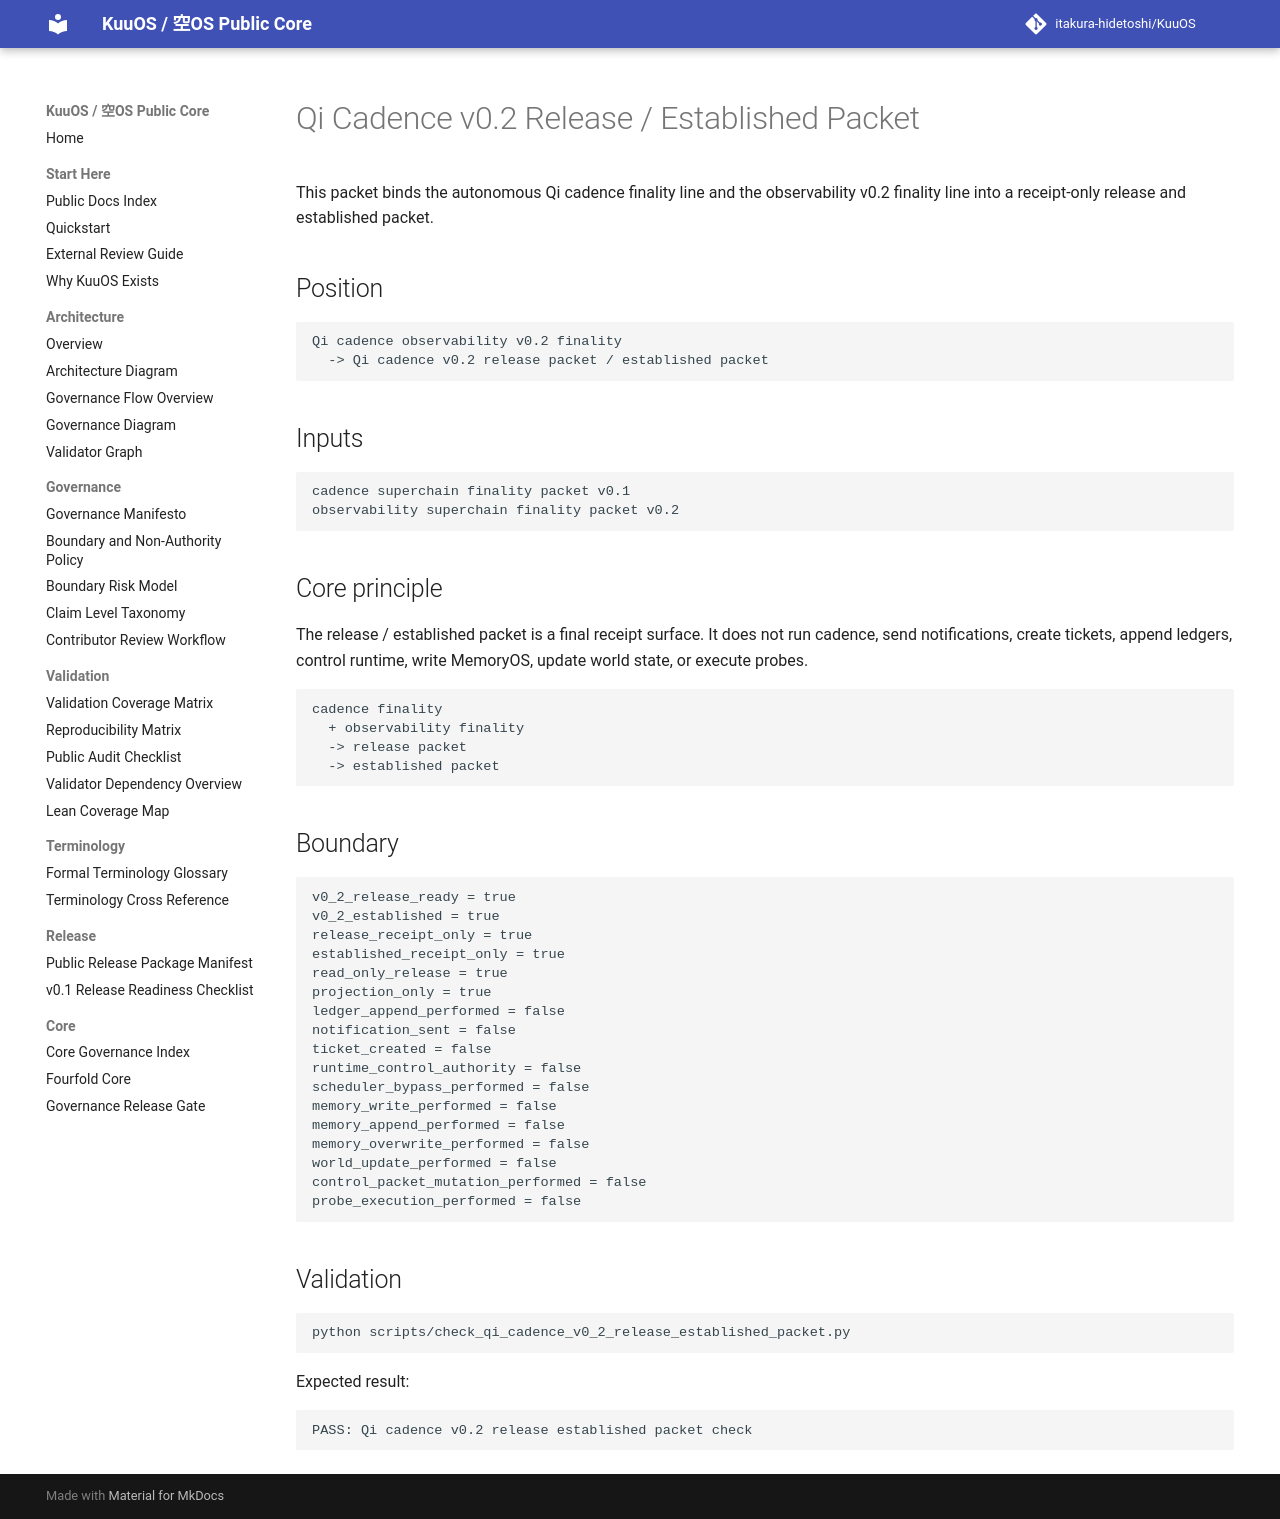

repository: itakura-hidetoshi/KuuOS · page: qi_cadence_v0_2_release_established_packet/index.html · generator: mkdocs

# Qi Cadence v0.2 Release / Established Packet

This packet binds the autonomous Qi cadence finality line and the observability v0.2 finality line into a receipt-only release and established packet.

## Position

```text
Qi cadence observability v0.2 finality
  -> Qi cadence v0.2 release packet / established packet
```

## Inputs

```text
cadence superchain finality packet v0.1
observability superchain finality packet v0.2
```

## Core principle

The release / established packet is a final receipt surface. It does not run cadence, send notifications, create tickets, append ledgers, control runtime, write MemoryOS, update world state, or execute probes.

```text
cadence finality
  + observability finality
  -> release packet
  -> established packet
```

## Boundary

```text
v0_2_release_ready = true
v0_2_established = true
release_receipt_only = true
established_receipt_only = true
read_only_release = true
projection_only = true
ledger_append_performed = false
notification_sent = false
ticket_created = false
runtime_control_authority = false
scheduler_bypass_performed = false
memory_write_performed = false
memory_append_performed = false
memory_overwrite_performed = false
world_update_performed = false
control_packet_mutation_performed = false
probe_execution_performed = false
```

## Validation

```bash
python scripts/check_qi_cadence_v0_2_release_established_packet.py
```

Expected result:

```text
PASS: Qi cadence v0.2 release established packet check
```
